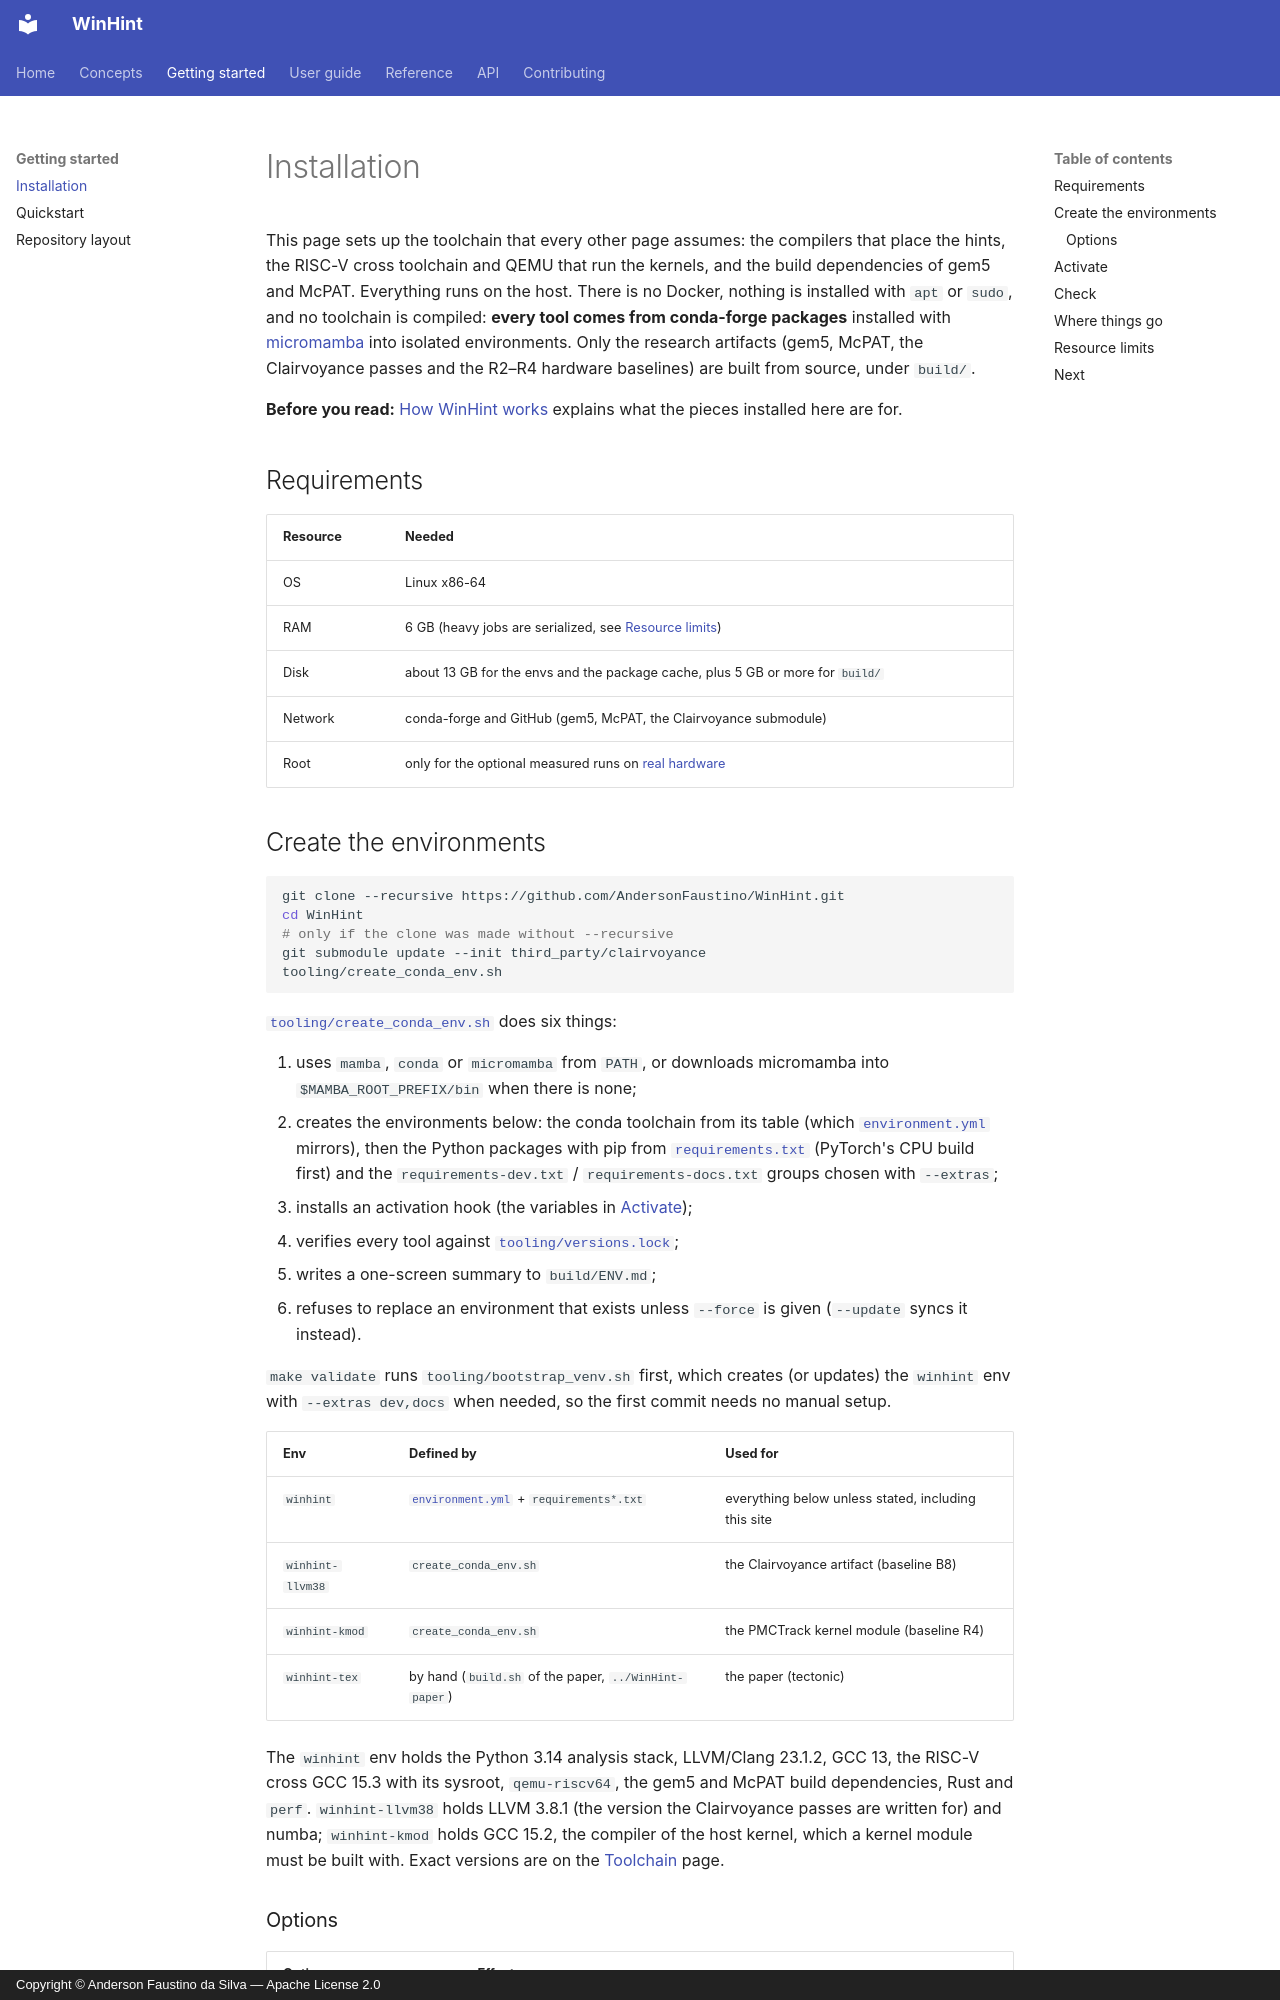

repository: AndersonFaustino/WinHint · page: getting-started/installation/index.html · generator: mkdocs · copyright: Copyright © Anderson Faustino da Silva — Apache License 2.0

# Installation

This page sets up the toolchain that every other page assumes: the compilers that place the
hints, the RISC-V cross toolchain and QEMU that run the kernels, and the build dependencies of
gem5 and McPAT. Everything runs on the host. There is no Docker, nothing is installed with
`apt` or `sudo`, and no toolchain is compiled: **every tool comes from conda-forge packages**
installed with [micromamba](https://mamba.readthedocs.io/) into isolated environments. Only
the research artifacts (gem5, McPAT, the Clairvoyance passes and the R2–R4 hardware
baselines) are built from source, under `build/`.

**Before you read:** [How WinHint works](../guide/architecture.md) explains what the pieces
installed here are for.

## Requirements

| Resource | Needed |
|----------|--------|
| OS | Linux x86-64 |
| RAM | 6 GB (heavy jobs are serialized, see [Resource limits](#resource-limits)) |
| Disk | about 13 GB for the envs and the package cache, plus 5 GB or more for `build/` |
| Network | conda-forge and GitHub (gem5, McPAT, the Clairvoyance submodule) |
| Root | only for the optional measured runs on [real hardware](../guide/hardware/index.md) |
